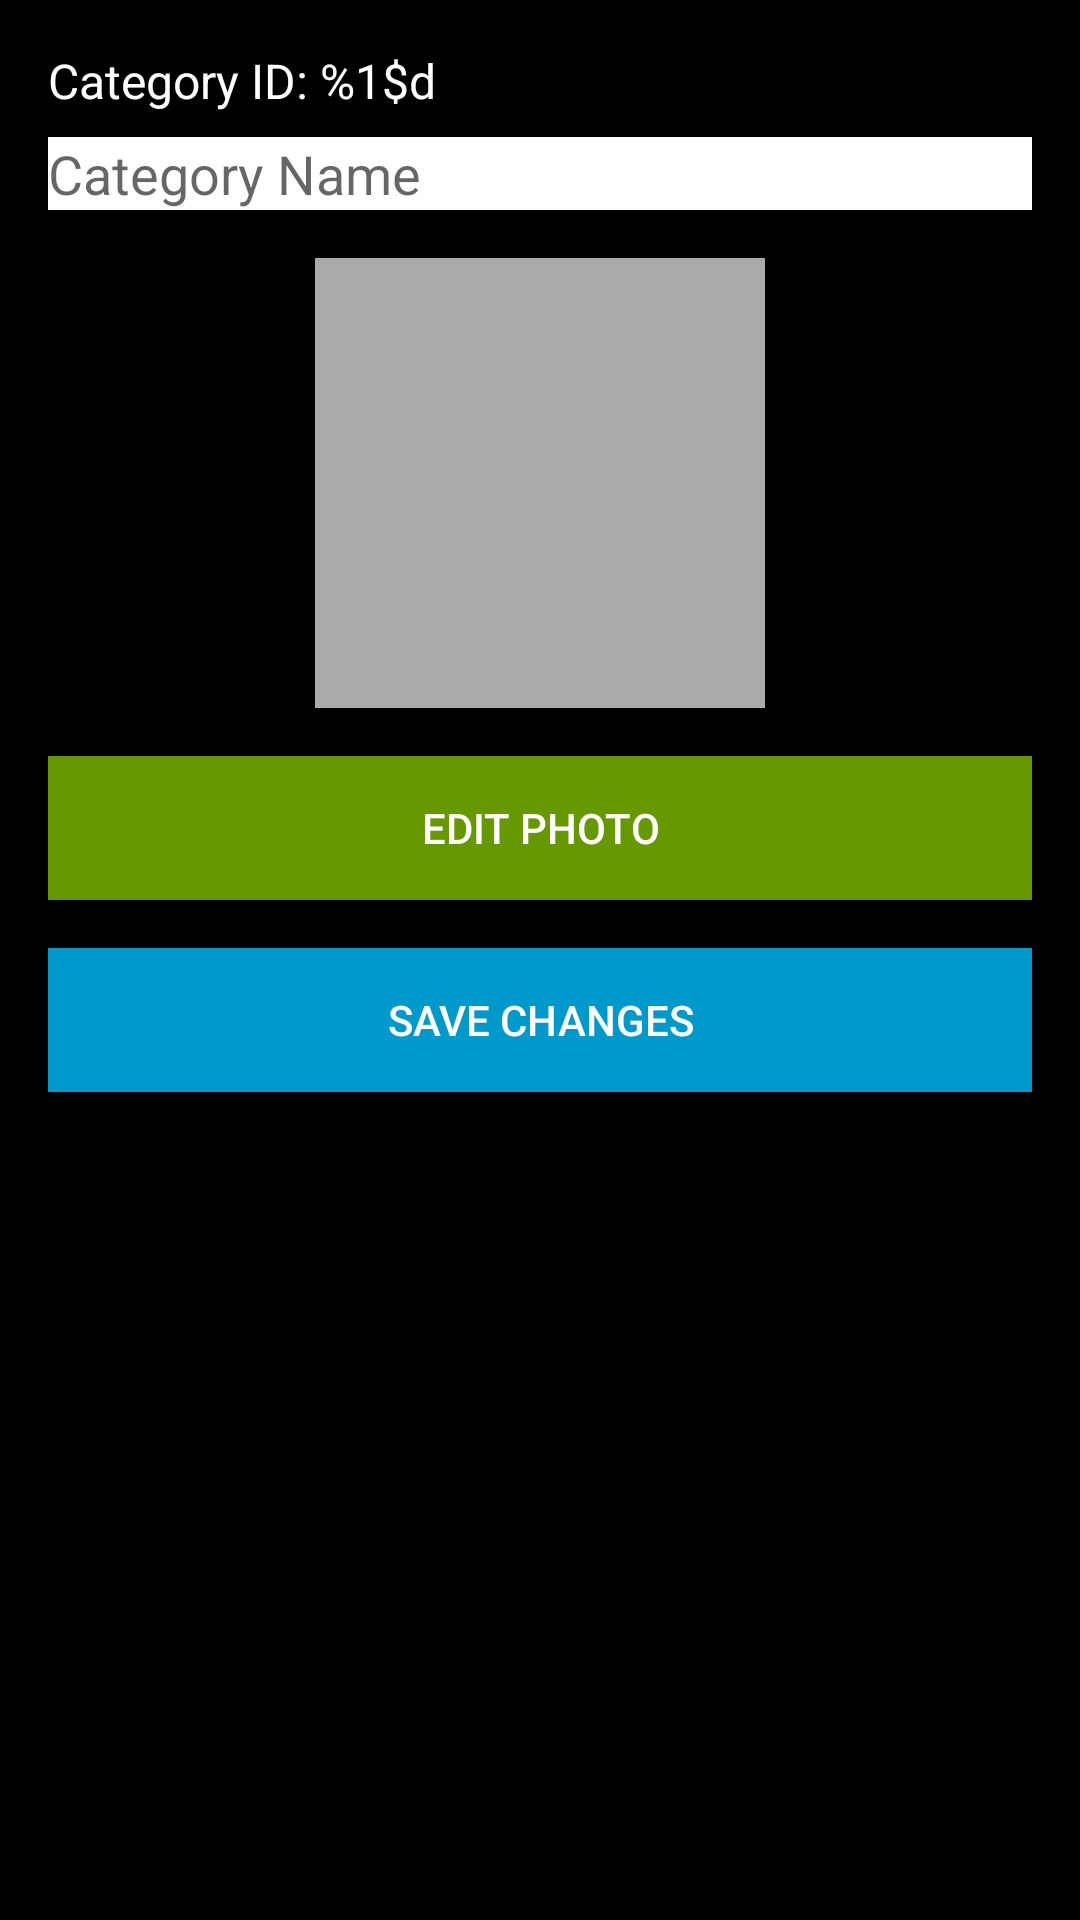

Reconstruct the res/layout file that produces this screen, plus the resources it refers to.
<!-- AndroidManifest.xml: application theme Theme.AnchiaFinance -->
<!-- res/layout/activity_category_detail.xml -->
<?xml version="1.0" encoding="utf-8"?>
<LinearLayout xmlns:android="http://schemas.android.com/apk/res/android"
    android:layout_width="match_parent"
    android:layout_height="match_parent"
    android:orientation="vertical"
    android:padding="16dp"
    android:background="#000000">

    <TextView
        android:id="@+id/lblCategoryId"
        android:layout_width="wrap_content"
        android:layout_height="wrap_content"
        android:text="@string/category_id_placeholder"
        android:textSize="16sp"
        android:textColor="#FFFFFF"
        android:layout_marginBottom="8dp" />

    <EditText
        android:id="@+id/txtCategoryName"
        android:layout_width="match_parent"
        android:layout_height="wrap_content"
        android:hint="@string/category_name_hint"
        android:layout_marginBottom="16dp"
        android:background="#FFFFFF"
        android:textColor="#000000" />

    <ImageView
        android:id="@+id/imgCategoryPhoto"
        android:layout_width="150dp"
        android:layout_height="150dp"
        android:layout_gravity="center"
        android:layout_marginBottom="16dp"
        android:scaleType="centerCrop"
        android:background="@android:color/darker_gray" />

    <Button
        android:id="@+id/btnEditPhoto"
        android:layout_width="match_parent"
        android:layout_height="wrap_content"
        android:text="@string/edit_photo"
        android:layout_marginBottom="16dp"
        android:background="@android:color/holo_green_dark"
        android:textColor="@android:color/white" />

    <Button
        android:id="@+id/btnEdit"
        android:layout_width="match_parent"
        android:layout_height="wrap_content"
        android:text="@string/save_changes"
        android:layout_marginBottom="16dp"
        android:background="@android:color/holo_blue_dark"
        android:textColor="@android:color/white" />

</LinearLayout>
<!-- resources referenced by this layout -->
<resources>
  <string name="category_id_placeholder">Category ID: %1$d</string>
  <string name="category_name_hint">Category Name</string>
  <string name="edit_photo">Edit Photo</string>
  <string name="save_changes">Save Changes</string>
  <style name="Theme.AnchiaFinance" parent="Base.Theme.AnchiaFinance" />
  <style name="Base.Theme.AnchiaFinance" parent="Theme.MaterialComponents.Light.DarkActionBar">
          <item name="colorPrimary">@android:color/holo_blue_dark</item>
          <item name="colorPrimaryVariant">@android:color/holo_blue_light</item>
          <item name="colorOnPrimary">@android:color/white</item>
          <item name="colorSecondary">@android:color/holo_green_dark</item>
          <item name="colorOnSecondary">@android:color/white</item>
          <item name="android:statusBarColor">@android:color/holo_blue_dark</item>
          <item name="android:forceDarkAllowed">false</item>
      </style>
</resources>
